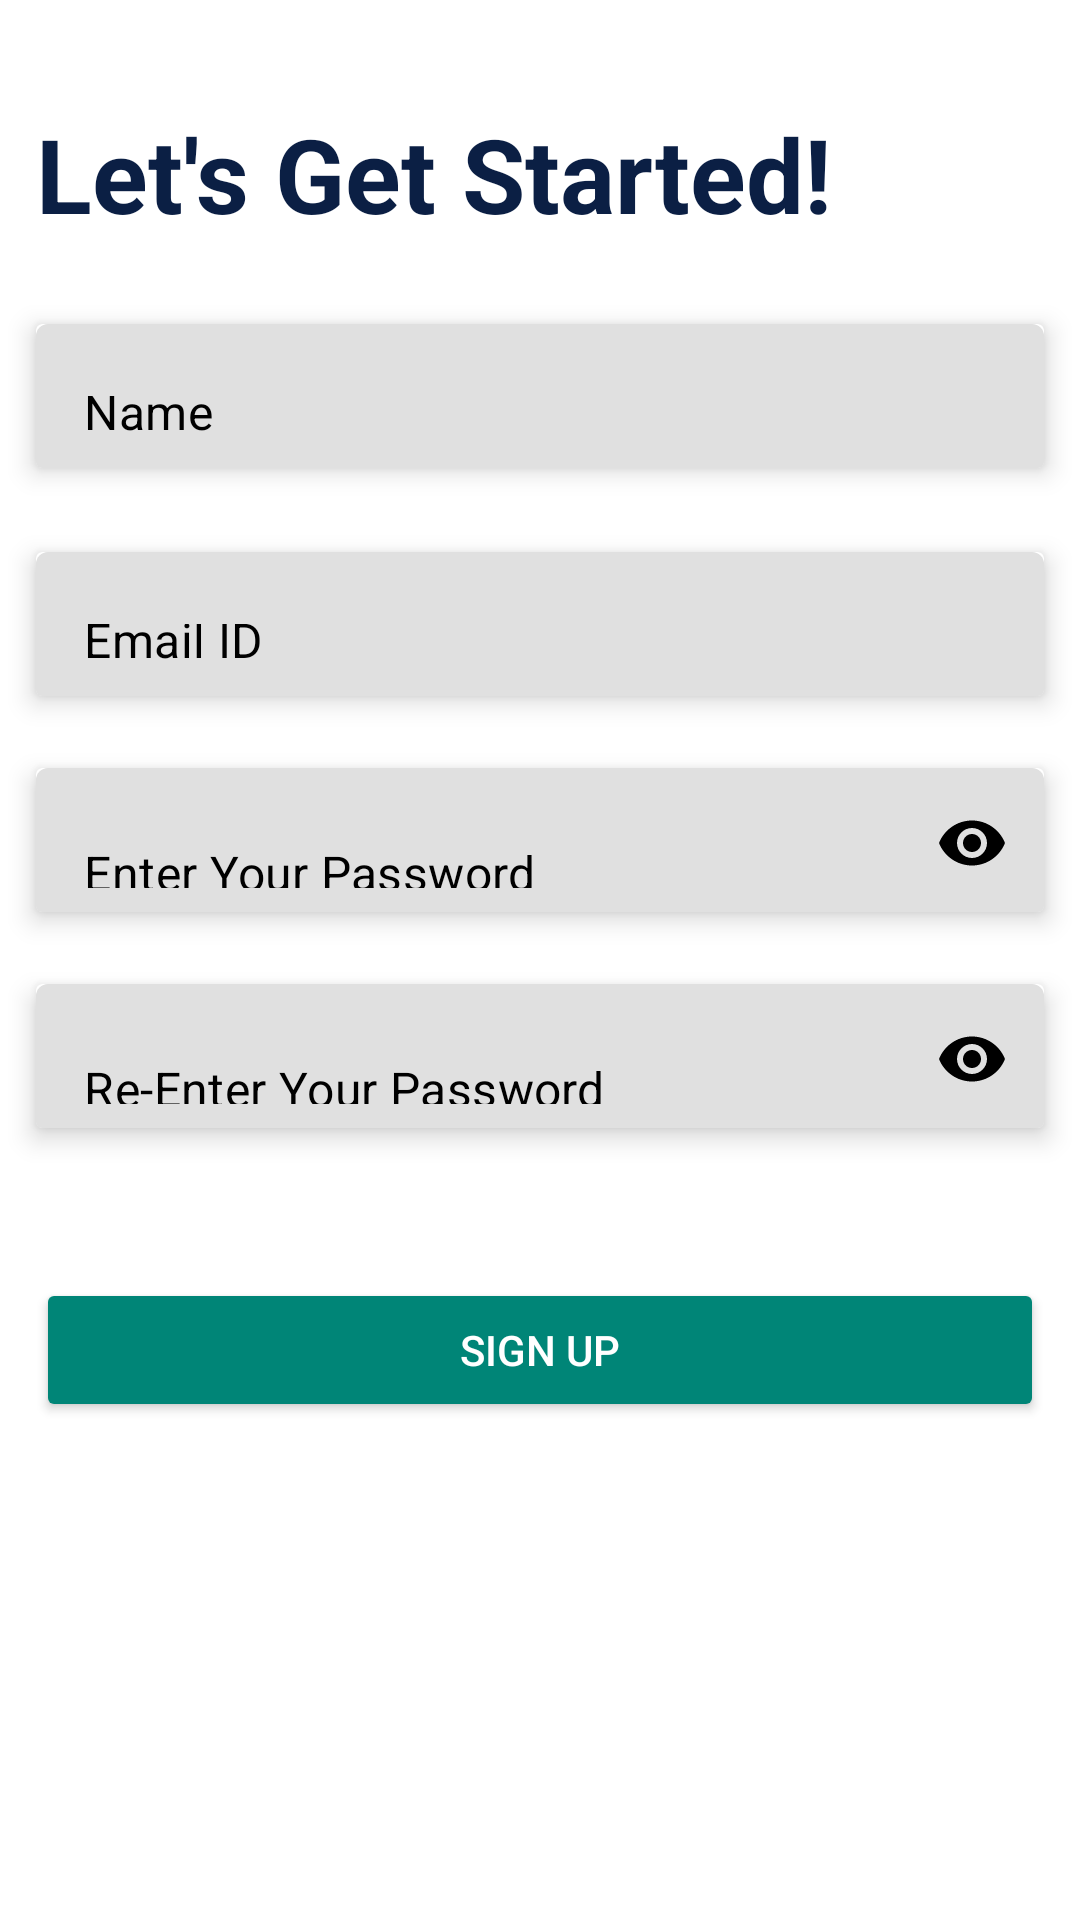

Android layout source for this screen:
<!-- AndroidManifest.xml: application theme Theme.RapidRescue -->
<!-- res/layout/fragment_sign_up.xml -->
<?xml version="1.0" encoding="utf-8"?>
<LinearLayout
    xmlns:android="http://schemas.android.com/apk/res/android"
    xmlns:tools="http://schemas.android.com/tools"
    android:layout_width="match_parent"
    android:layout_height="match_parent"
    xmlns:app="http://schemas.android.com/apk/res-auto"
    android:orientation="vertical"
    android:background="#FFFFFF"
    tools:context=".Authentication.SignUpFragment">

    <LinearLayout
        android:orientation="vertical"
        android:gravity="center_horizontal"
        android:layout_width="match_parent"
        android:layout_marginTop="35sp"
        android:layout_height="wrap_content">

        <TextView
            android:text="Let's Get Started!"
            android:textColor="#0B1F44"
            android:textSize="34.4sp"
            android:textStyle="bold"
            android:layout_width="336sp"
            android:layout_height="45sp"/>
        <com.google.android.material.card.MaterialCardView
            android:layout_marginTop="28dp"
            android:layout_width="336dp"
            app:cardElevation="5dp"
            app:cardCornerRadius="2dp"
            android:layout_height="48dp">

            <com.google.android.material.textfield.TextInputLayout
                android:layout_width="match_parent"
                android:layout_height="50dp"
                app:hintEnabled="false"
                android:background="@drawable/border"
                app:boxStrokeWidth="0dp"
                app:boxStrokeWidthFocused="0dp">

                <com.google.android.material.textfield.TextInputEditText
                    android:id="@+id/etNameSignUpPage"
                    android:textColorHint="#000000"
                    android:textColor="#000000"
                    android:layout_width="match_parent"
                    android:layout_height="50dp"
                    android:background="@drawable/border"
                    android:hint="Name"
                    android:inputType="text"
                    android:paddingLeft="16dp" />

            </com.google.android.material.textfield.TextInputLayout>

        </com.google.android.material.card.MaterialCardView>

        <com.google.android.material.card.MaterialCardView
            android:layout_marginTop="28dp"
            android:layout_width="336dp"
            app:cardElevation="5dp"
            app:cardCornerRadius="2dp"
            android:layout_height="48dp">

            <com.google.android.material.textfield.TextInputLayout
                android:layout_width="match_parent"
                android:layout_height="50dp"
                app:hintEnabled="false"
                android:background="@drawable/border"
                app:boxStrokeWidth="0dp"
                app:boxStrokeWidthFocused="0dp">

                <com.google.android.material.textfield.TextInputEditText
                    android:layout_width="match_parent"
                    android:layout_height="50dp"
                    android:textColorHint="#000000"
                    android:id="@+id/etEmailSignUpPage"
                    android:background="@drawable/border"
                    android:hint="Email ID"
                    android:textColor="#000000"
                    android:inputType="textEmailAddress"
                    android:paddingLeft="16dp"/>

            </com.google.android.material.textfield.TextInputLayout>

        </com.google.android.material.card.MaterialCardView>


        <com.google.android.material.card.MaterialCardView
            android:layout_marginTop="24dp"
            android:layout_width="336dp"
            app:cardCornerRadius="2dp"
            app:cardElevation="5dp"
            android:layout_height="48dp">

            <com.google.android.material.textfield.TextInputLayout
                android:layout_width="match_parent"
                android:layout_height="50dp"
                app:hintEnabled="false"
                app:passwordToggleEnabled="true"
                app:passwordToggleTint="#000000"
                android:background="@drawable/border"
                app:boxStrokeWidth="0dp"
                app:boxStrokeWidthFocused="0dp">

                <com.google.android.material.textfield.TextInputEditText
                    android:id="@+id/etPassSignUpPage"
                    android:layout_width="match_parent"
                    android:layout_height="50dp"
                    android:textColor="#000000"
                    android:textColorHint="#000000"
                    android:background="@drawable/border"
                    android:hint="Enter Your Password"
                    android:inputType="textPassword"
                    android:paddingLeft="16dp" />

            </com.google.android.material.textfield.TextInputLayout>

        </com.google.android.material.card.MaterialCardView>

        <com.google.android.material.card.MaterialCardView
            android:layout_marginTop="24dp"
            android:layout_width="336dp"
            app:cardCornerRadius="2dp"
            app:cardElevation="5dp"
            android:layout_height="48dp">

            <com.google.android.material.textfield.TextInputLayout
                android:layout_width="match_parent"
                android:layout_height="50dp"
                app:hintEnabled="false"
                app:passwordToggleEnabled="true"
                android:background="@drawable/border"
                app:boxStrokeWidth="0dp"
                app:passwordToggleTint="#000000"
                app:boxStrokeWidthFocused="0dp">

                <com.google.android.material.textfield.TextInputEditText
                    android:id="@+id/etRePassSignUpPage"
                    android:layout_width="match_parent"
                    android:textColorHint="#000000"
                    android:textColor="#000000"
                    android:layout_height="50dp"
                    android:background="@drawable/border"
                    android:hint="Re-Enter Your Password"
                    android:inputType="textPassword"
                    android:paddingLeft="16dp" />

            </com.google.android.material.textfield.TextInputLayout>

        </com.google.android.material.card.MaterialCardView>


        <Button
            android:textColor="#FFFFFF"
            android:id="@+id/btnSignUp"
            android:layout_marginTop="50dp"
            android:backgroundTint="@color/colorPrimary"
            android:text="SIGN UP"
            android:textSize="14sp"
            android:layout_width="336dp"
            android:layout_height="48dp"/>

    </LinearLayout>


</LinearLayout>
<!-- resources referenced by this layout -->
<resources>
  <color name="colorPrimary">#008577</color>
  <style name="Theme.RapidRescue" parent="Theme.MaterialComponents.DayNight.DarkActionBar">
          
          <item name="colorPrimary">#00e6c5</item>
          <item name="colorPrimaryVariant">@color/purple_700</item>
          <item name="colorOnPrimary">@color/white</item>
          
          <item name="colorSecondary">@color/teal_200</item>
          <item name="colorSecondaryVariant">@color/teal_200</item>
          <item name="colorOnSecondary">@color/black</item>
          
          <item name="android:statusBarColor">@color/black</item>
          
      </style>
  <color name="purple_700">#FF3700B3</color>
  <color name="white">#FFFFFFFF</color>
  <color name="teal_200">#FF03DAC5</color>
  <color name="black">#FF000000</color>
</resources>
